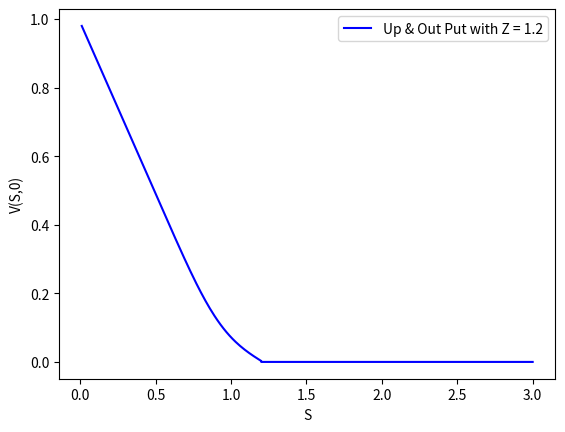

The matplotlib source for this figure:
# -*- coding: utf-8 -*-
"""
Created on Tue Apr 24 11:26:18 2018

@author: EduardoArnoldo
"""
import numpy as np
import matplotlib.pyplot as plt


h=0.01
delta=0.01
N=1024
sigma=0.2
r=0.01
E=1
T=1
M=int(T/delta)

#################### BARRIER ###################

Z=1.2##CAN BE CHANGED TO 0.6

################################################


#Vector of prices
N=int(Z/h)

Si=[0+h*i for i in range(1,N+1)]

#Vector of times to maturity
tj=[delta*j for j in range(M)]


#Creating Black Scholes Matrix
M_matrix=np.zeros([N,N])
M_matrix[0,0]=-(sigma**2)*(Si[0]**2)/(h**2)-r
M_matrix[0,1]=(sigma**2)*(Si[0]**2)/(2*h**2)+r*Si[0]/(2*h)
M_matrix[N-1,N-1]=-(sigma**2)*(Si[N-1]**2)/(h**2)-r
M_matrix[N-1,N-2]=(sigma**2)*(Si[N-1]**2)/(2*h**2)-r*Si[N-1]/(2*h)
for i in range(1,N-1):
    M_matrix[i,i-1]=(sigma**2)*(Si[i]**2)/(2*h**2)-r*Si[i]/(2*h)
    M_matrix[i,i]=-(sigma**2)*(Si[i]**2)/(h**2)-r
    M_matrix[i,i+1]=(sigma**2)*(Si[i]**2)/(2*h**2)+r*Si[i]/(2*h)

#Matrix A
A=np.identity(N)-delta*M_matrix 

#Final Condition
V0=np.zeros(N)
for i in range(N):
    if Si[i]<Z:
        V0[i]=max(E-Si[i],0)
        
#Matrix of Solutions
V=np.zeros((N,M))
V[:,0]=V0

#Implicit Euler
for j in range(1,M):    
    bj=np.zeros(N)
    bj[0]=((sigma**2)*(Si[0]**2)/(2*h**2)-r*Si[0]/(2*h))*delta*E*np.exp(-r*tj[j])
    V[:,j]=np.dot(np.linalg.inv(A),V[:,j-1]+bj)
    

## Ploting for Z = 1.2
v_x=[0 for i in range(10)]
s_x=list(np.linspace(1.2,3,10))
plt.plot(Si+s_x,list(V[:,M-1])+v_x,'b',label = 'Up & Out Put with Z = 1.2')

# Ploting if Z=0.6
#v_x=[0 for i in range(10)]
#s_x=list(np.linspace(0.6,2,10))
#plt.plot(Si+s_x,list(V[:,M-1])+v_x,'b',label = 'Up & Out Put with Z = 0.6')

plt.legend()
plt.xlabel('S')
plt.ylabel('V(S,0)') 
plt.show
